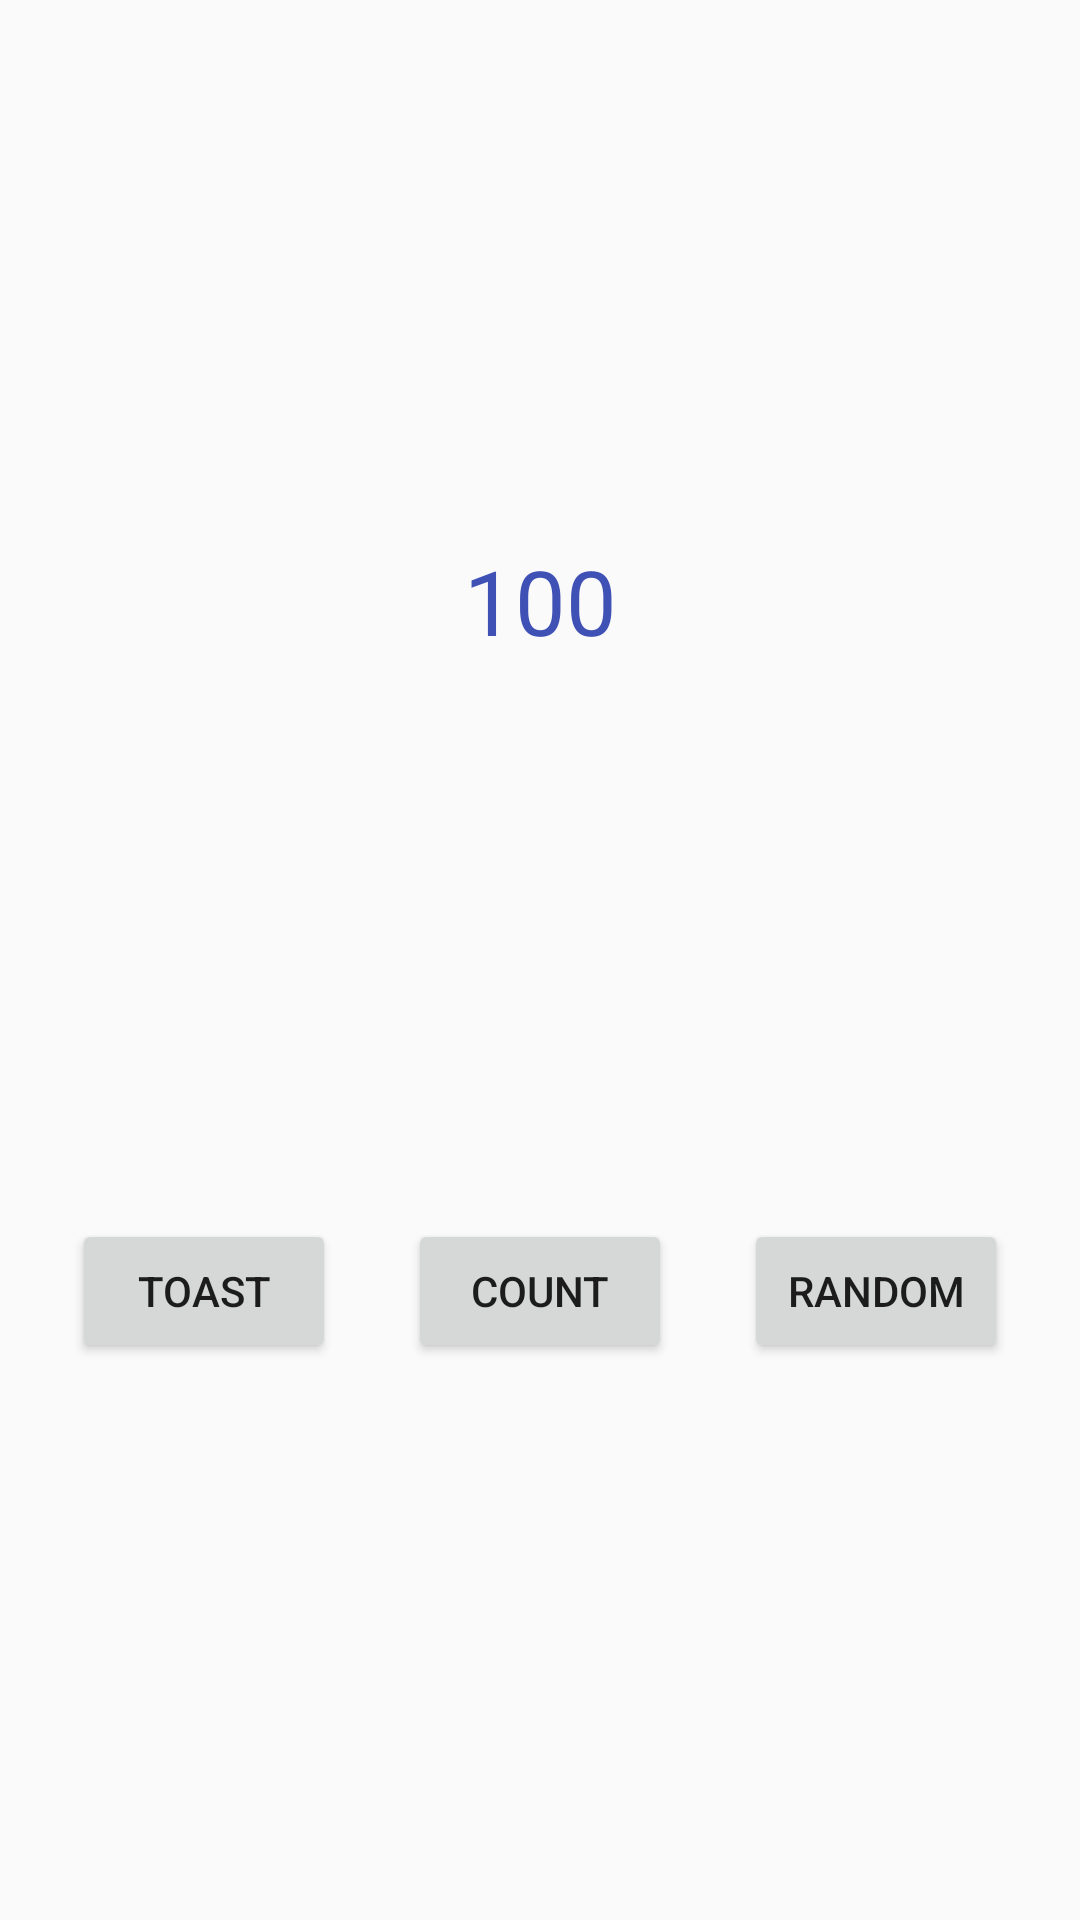

Here is an Android app screen rendered from its layout file. Give the layout XML and the strings, colors and styles it references.
<!-- AndroidManifest.xml: application theme AppTheme -->
<!-- res/layout/activity_main_example.xml -->
<?xml version="1.0" encoding="utf-8"?>
<android.support.constraint.ConstraintLayout xmlns:android="http://schemas.android.com/apk/res/android"
    xmlns:app="http://schemas.android.com/apk/res-auto"
    xmlns:tools="http://schemas.android.com/tools"
    android:layout_width="match_parent"
    android:layout_height="match_parent"
    tools:context=".MainExampleActivity">

    <TextView
        android:id="@+id/textView"
        android:layout_width="wrap_content"
        android:layout_height="wrap_content"
        android:text="@string/hello_world_text"
        android:textColor="#3F51B5"
        android:textSize="30sp"
        android:typeface="normal"
        app:fontFamily="sans-serif"
        app:layout_constraintBottom_toBottomOf="parent"
        app:layout_constraintLeft_toLeftOf="parent"
        app:layout_constraintRight_toRightOf="parent"
        app:layout_constraintTop_toTopOf="parent"
        app:layout_constraintVertical_bias="0.3" />

    <Button
        android:id="@+id/toast_button"
        android:layout_width="wrap_content"
        android:layout_height="wrap_content"
        android:layout_marginStart="24dp"
        android:layout_marginLeft="8dp"
        android:layout_marginTop="8dp"
        android:layout_marginBottom="8dp"
        android:color="@color/buttonBackground"
        android:onClick="toastMe"
        android:text="@string/toast_text"
        app:layout_constraintBottom_toBottomOf="parent"
        app:layout_constraintStart_toStartOf="parent"
        app:layout_constraintTop_toBottomOf="@+id/textView" />

    <Button
        android:id="@+id/count_button"
        android:layout_width="wrap_content"
        android:layout_height="wrap_content"
        android:layout_marginStart="8dp"
        android:layout_marginLeft="8dp"
        android:layout_marginTop="8dp"
        android:layout_marginEnd="8dp"
        android:layout_marginRight="8dp"
        android:layout_marginBottom="8dp"
        android:color="@color/buttonBackground"
        android:onClick="countMe"
        android:text="@string/count_text"
        app:layout_constraintBottom_toBottomOf="parent"
        app:layout_constraintEnd_toStartOf="@+id/random_button"
        app:layout_constraintStart_toEndOf="@+id/toast_button"
        app:layout_constraintTop_toBottomOf="@+id/textView" />

    <Button
        android:id="@+id/random_button"
        android:layout_width="wrap_content"
        android:layout_height="wrap_content"
        android:layout_marginStart="24dp"
        android:layout_marginTop="8dp"
        android:layout_marginEnd="24dp"
        android:layout_marginRight="8dp"
        android:layout_marginBottom="8dp"
        android:color="@color/buttonBackground"
        android:onClick="randomMe"
        android:text="@string/random_text"
        app:layout_constraintBottom_toBottomOf="parent"
        app:layout_constraintEnd_toEndOf="parent"
        app:layout_constraintTop_toBottomOf="@+id/textView" />


</android.support.constraint.ConstraintLayout>
<!-- resources referenced by this layout -->
<resources>
  <color name="buttonBackground">#BBDEFB</color>
  <string name="count_text">Count</string>
  <string name="hello_world_text">100</string>
  <string name="random_text">Random</string>
  <string name="toast_text">Toast</string>
  <style name="AppTheme" parent="Theme.AppCompat.Light.DarkActionBar">
          
  
      </style>
</resources>
